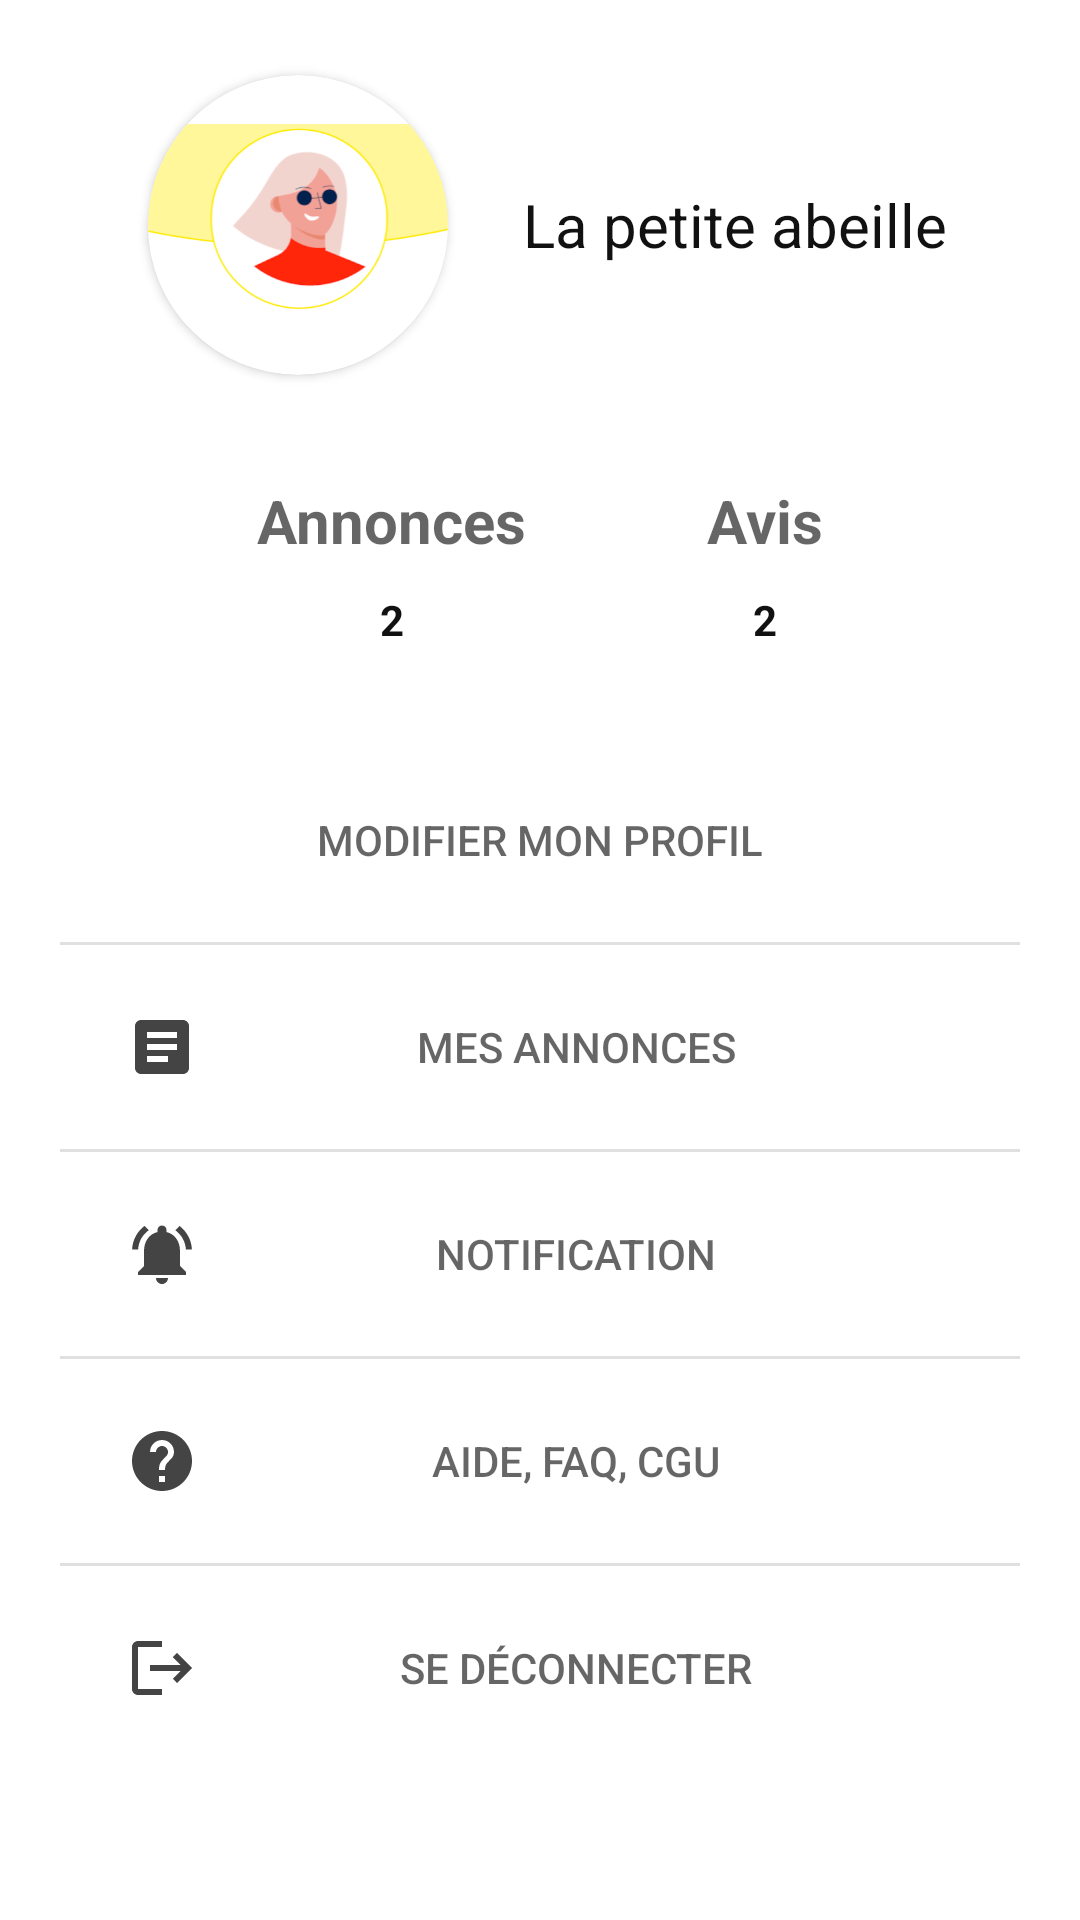

Produce the Android XML layout that renders to this screen, including the resource entries it uses.
<!-- AndroidManifest.xml: application theme Theme.Projet_Petite_anonce -->
<!-- res/layout/fragment_profil.xml -->
<?xml version="1.0" encoding="utf-8"?>
<FrameLayout xmlns:android="http://schemas.android.com/apk/res/android"
    xmlns:tools="http://schemas.android.com/tools"
    android:layout_width="match_parent"
    android:layout_height="match_parent"
    xmlns:app="http://schemas.android.com/apk/res-auto"
    tools:context=".ProfilFragment">

    <ScrollView
        android:layout_width="match_parent"
        android:layout_height="match_parent">
        <RelativeLayout
            android:layout_width="match_parent"
            android:layout_height="wrap_content"
            android:layout_margin="20dp"
            >
            <RelativeLayout
                android:id="@+id/relative3"
                android:layout_centerHorizontal="true"
                android:layout_width="wrap_content"
                android:layout_height="wrap_content">

                <androidx.cardview.widget.CardView
                    android:id="@+id/imageProfilContainer"
                    android:layout_centerVertical="true"
                    android:layout_width="100dp"
                    android:layout_height="100dp"
                    app:cardCornerRadius="90dp"
                    android:layout_margin="5dp">
                    <ImageView
                        android:id="@+id/imageProfil"
                        android:src="@drawable/image_profil"
                        android:layout_width="match_parent"
                        android:layout_height="match_parent"
                        android:contentDescription="@string/imageProfil" />


                </androidx.cardview.widget.CardView>

                <TextView
                    android:id="@+id/pseudoProfil"
                    android:textColor="@color/noirTransparent"
                    android:layout_marginStart="20dp"
                    android:textSize="20sp"
                    android:layout_centerVertical="true"
                    android:layout_toRightOf="@+id/imageProfilContainer"
                    android:text="La petite abeille"
                    android:layout_width="wrap_content"
                    android:layout_height="wrap_content"/>
            </RelativeLayout>


            <RelativeLayout
                android:id="@+id/relative"
                android:layout_below="@+id/relative3"
                android:layout_width="wrap_content"
                android:layout_height="wrap_content"
                android:layout_centerHorizontal="true">

                <RelativeLayout
                    android:id="@+id/relative2"
                    android:layout_width="wrap_content"
                    android:layout_height="wrap_content"
                    android:layout_marginEnd="30dp"
                    android:layout_marginVertical="20dp">

                    <TextView
                        android:id="@+id/textAnnonces"
                        android:textSize="20sp"
                        android:layout_marginVertical="10dp"
                        android:layout_width="wrap_content"
                        android:layout_height="wrap_content"
                        android:layout_centerHorizontal="true"
                        android:text="@string/annonce"
                        android:textColor="@color/grey"
                        android:textStyle="bold" />

                    <TextView
                        android:id="@+id/textNbAnnonce"
                        android:layout_width="wrap_content"
                        android:layout_height="wrap_content"
                        android:layout_below="@+id/textAnnonces"
                        android:layout_centerHorizontal="true"
                        android:text="2"
                        android:textColor="@color/noirTransparent"
                        android:textStyle="bold" />
                </RelativeLayout>

                <RelativeLayout
                    android:layout_marginStart="30dp"
                    android:layout_width="wrap_content"
                    android:layout_height="wrap_content"
                    android:layout_toEndOf="@+id/relative2"
                    android:layout_marginVertical="20dp">

                    <TextView
                        android:id="@+id/textAvis"
                        android:textSize="20sp"
                        android:layout_marginVertical="10dp"
                        android:layout_width="wrap_content"
                        android:layout_height="wrap_content"
                        android:layout_centerHorizontal="true"
                        android:text="@string/avis"
                        android:textColor="@color/grey"
                        android:textStyle="bold" />

                    <TextView
                        android:id="@+id/textNbAvis"
                        android:layout_width="wrap_content"
                        android:layout_height="wrap_content"
                        android:layout_below="@+id/textAvis"
                        android:layout_centerHorizontal="true"
                        android:text="2"
                        android:textColor="@color/noirTransparent"
                        android:textStyle="bold" />
                </RelativeLayout>
            </RelativeLayout>

            <Button
                android:id="@+id/btn_modif"
                android:layout_below="@+id/relative"
                android:drawableLeft="@drawable/ic_baseline_create_24"
                android:drawableTint="@color/noirTransparent"
                android:layout_width="match_parent"
                android:layout_height="wrap_content"
                android:layout_centerHorizontal="true"
                android:layout_marginTop="20dp"
                android:layout_marginBottom="10dp"
                style="@style/Widget.AppCompat.Button.Borderless"
                android:textColor="@color/grey"
                android:backgroundTint="@color/white"
                android:text="@string/modif" />

            <View
                android:id="@+id/viewDivider"
                android:layout_below="@+id/btn_modif"
                style="@style/Divider.Horizontal"/>

            <Button
                android:id="@+id/btn_annonce"
                style="@style/Widget.AppCompat.Button.Borderless"
                android:layout_width="match_parent"
                android:layout_height="wrap_content"
                android:layout_below="@+id/viewDivider"
                android:layout_centerHorizontal="true"
                android:layout_marginStart="10dp"
                android:layout_marginTop="10dp"
                android:layout_marginEnd="10dp"
                android:layout_marginBottom="10dp"
                android:backgroundTint="@color/white"
                android:drawableLeft="@drawable/ic_baseline_article_24"
                android:drawableTint="@color/noirTransparent"
                android:shadowColor="@color/white"
                android:text="@string/mesannonces"
                android:textColor="@color/grey" />

            <View
                android:id="@+id/viewDivider2"
                android:layout_below="@+id/btn_annonce"
                style="@style/Divider.Horizontal"/>

            <Button
                android:id="@+id/btn_notif"
                android:drawableLeft="@drawable/ic_baseline_notifications_active_24"
                android:drawableTint="@color/noirTransparent"
                style="@style/Widget.AppCompat.Button.Borderless"
                android:layout_below="@+id/viewDivider2"
                android:layout_width="match_parent"
                android:layout_height="wrap_content"
                android:layout_centerHorizontal="true"
                android:layout_margin="10dp"
                android:shadowColor="@color/white"
                android:textColor="@color/grey"
                android:backgroundTint="@color/white"
                android:text="@string/notif" />

            <View
                android:id="@+id/viewDivider3"
                android:layout_below="@+id/btn_notif"
                style="@style/Divider.Horizontal"/>

            <Button
                android:id="@+id/btn_aide"
                android:drawableLeft="@drawable/ic_baseline_help_24"
                android:drawableTint="@color/noirTransparent"
                style="@style/Widget.AppCompat.Button.Borderless"
                android:layout_below="@+id/viewDivider3"
                android:layout_width="match_parent"
                android:layout_height="wrap_content"
                android:layout_centerHorizontal="true"
                android:layout_margin="10dp"
                android:shadowColor="@color/white"
                android:textColor="@color/grey"
                android:backgroundTint="@color/white"
                android:text="@string/aide" />

            <View
                android:id="@+id/viewDivider4"
                android:layout_below="@+id/btn_aide"
                style="@style/Divider.Horizontal"/>

            <Button
                android:id="@+id/btn_deconnexion"
                style="@style/Widget.AppCompat.Button.Borderless"
                android:layout_width="match_parent"
                android:layout_height="wrap_content"
                android:layout_below="@+id/viewDivider4"
                android:layout_centerHorizontal="true"
                android:layout_marginStart="10dp"
                android:layout_marginTop="10dp"
                android:layout_marginEnd="10dp"
                android:layout_marginBottom="50dp"
                android:backgroundTint="@color/white"
                android:drawableLeft="@drawable/ic_baseline_logout_24"
                android:drawableTint="@color/noirTransparent"
                android:shadowColor="@color/white"
                android:text="@string/deconnexion"
                android:textColor="@color/grey" />

        </RelativeLayout>

    </ScrollView>

</FrameLayout>
<!-- resources referenced by this layout -->
<resources>
  <color name="grey">#9000</color>
  <color name="noirTransparent">#EE000000</color>
  <color name="white">#FFFFFFFF</color>
  <!-- drawable ic_baseline_article_24 (drawable) -->
  <vector android:alpha="0.79" android:autoMirrored="true"
      android:height="24dp" android:tint="?attr/colorControlNormal"
      android:viewportHeight="24" android:viewportWidth="24"
      android:width="24dp" xmlns:android="http://schemas.android.com/apk/res/android">
      <path android:fillColor="@android:color/white" android:pathData="M19,3L5,3c-1.1,0 -2,0.9 -2,2v14c0,1.1 0.9,2 2,2h14c1.1,0 2,-0.9 2,-2L21,5c0,-1.1 -0.9,-2 -2,-2zM14,17L7,17v-2h7v2zM17,13L7,13v-2h10v2zM17,9L7,9L7,7h10v2z"/>
  </vector>
  <!-- drawable ic_baseline_help_24 (drawable) -->
  <vector android:alpha="0.79" android:autoMirrored="true"
      android:height="24dp" android:tint="?attr/colorControlNormal"
      android:viewportHeight="24" android:viewportWidth="24"
      android:width="24dp" xmlns:android="http://schemas.android.com/apk/res/android">
      <path android:fillColor="@android:color/white" android:pathData="M12,2C6.48,2 2,6.48 2,12s4.48,10 10,10 10,-4.48 10,-10S17.52,2 12,2zM13,19h-2v-2h2v2zM15.07,11.25l-0.9,0.92C13.45,12.9 13,13.5 13,15h-2v-0.5c0,-1.1 0.45,-2.1 1.17,-2.83l1.24,-1.26c0.37,-0.36 0.59,-0.86 0.59,-1.41 0,-1.1 -0.9,-2 -2,-2s-2,0.9 -2,2L8,9c0,-2.21 1.79,-4 4,-4s4,1.79 4,4c0,0.88 -0.36,1.68 -0.93,2.25z"/>
  </vector>
  <!-- drawable ic_baseline_logout_24 (drawable) -->
  <vector android:alpha="0.79" android:autoMirrored="true"
      android:height="24dp" android:tint="?attr/colorControlNormal"
      android:viewportHeight="24" android:viewportWidth="24"
      android:width="24dp" xmlns:android="http://schemas.android.com/apk/res/android">
      <path android:fillColor="@android:color/white" android:pathData="M17,7l-1.41,1.41L18.17,11H8v2h10.17l-2.58,2.58L17,17l5,-5zM4,5h8V3H4c-1.1,0 -2,0.9 -2,2v14c0,1.1 0.9,2 2,2h8v-2H4V5z"/>
  </vector>
  <string name="aide">Aide, FAQ, CGU</string>
  <string name="annonce">Annonces</string>
  <string name="avis">Avis</string>
  <string name="deconnexion">Se déconnecter</string>
  <string name="imageProfil">Image du profil</string>
  <string name="mesannonces">Mes annonces</string>
  <string name="modif">Modifier mon profil</string>
  <string name="notif">Notification</string>
  <style name="Divider.Horizontal" parent="Divider">
          <item name="android:layout_width">match_parent</item>
          <item name="android:layout_height">1dp</item> // You can change thickness here.
  
      </style>
  <style name="Theme.Projet_Petite_anonce" parent="Theme.MaterialComponents.DayNight.NoActionBar">
          
          <item name="colorPrimary">@color/purple_500</item>
          <item name="colorPrimaryVariant">@color/purple_700</item>
          <item name="colorOnPrimary">@color/white</item>
          
          <item name="colorSecondary">@color/teal_200</item>
          <item name="colorSecondaryVariant">@color/teal_700</item>
          <item name="colorOnSecondary">@color/black</item>
          
          <item name="android:statusBarColor" tools:targetApi="l">?attr/colorPrimaryVariant</item>
          
      </style>
  <style name="Divider">
          <item name="android:background">?android:attr/listDivider</item> //you can give your color here. that will change all divider color in your app.
      </style>
  <color name="purple_500">#FF6200EE</color>
  <color name="purple_700">#FF3700B3</color>
  <color name="teal_200">#FF03DAC5</color>
  <color name="teal_700">#FF018786</color>
  <color name="black">#FF000000</color>
</resources>
